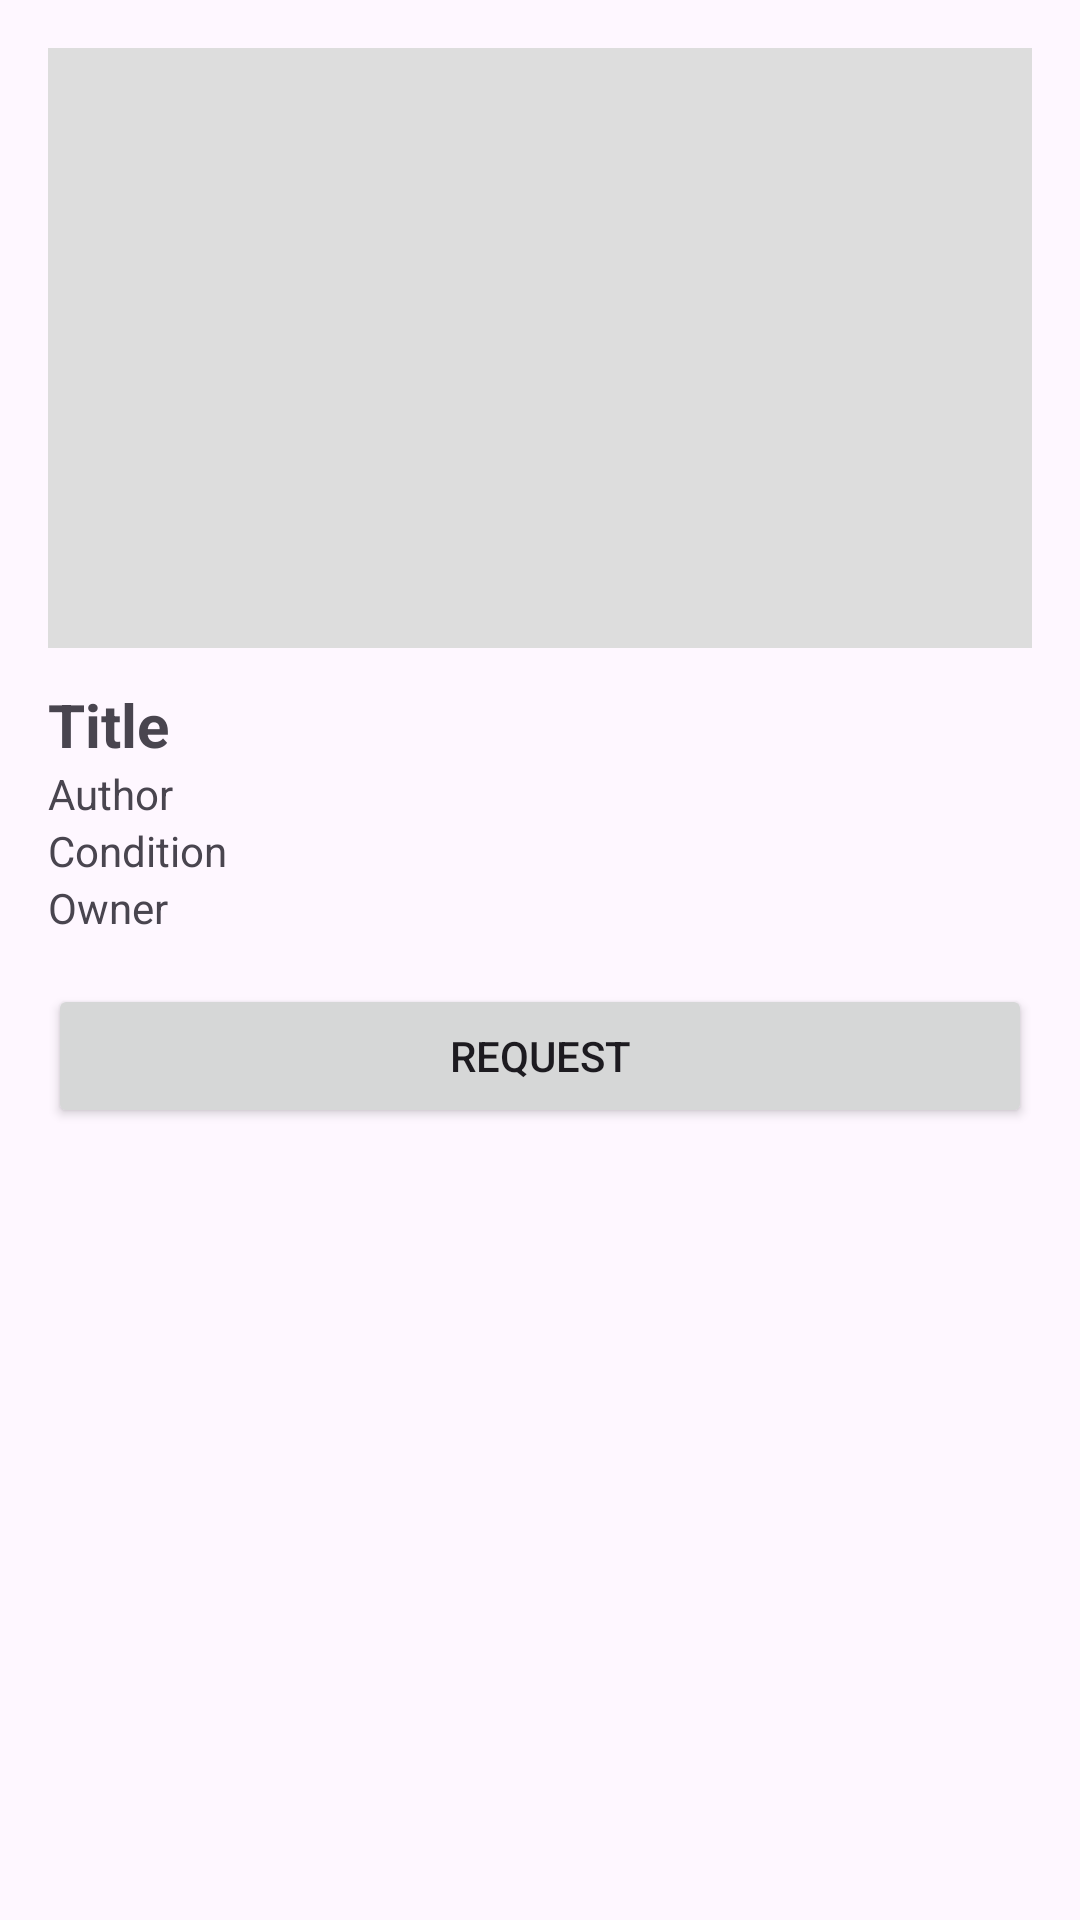

Write the Android layout XML for this screen, with the resource values it uses.
<!-- AndroidManifest.xml: application theme Theme.LibroLink -->
<!-- res/layout/activity_book_detail.xml -->
<ScrollView xmlns:android="http://schemas.android.com/apk/res/android"
    android:layout_width="match_parent"
    android:layout_height="match_parent"
    android:padding="16dp">

    <LinearLayout
        android:orientation="vertical"
        android:layout_width="match_parent"
        android:layout_height="wrap_content">

        <ImageView
            android:id="@+id/bookDetailImage"
            android:layout_width="match_parent"
            android:layout_height="200dp"
            android:background="#ddd"
            android:scaleType="centerCrop"/>

        <TextView
            android:id="@+id/bookDetailTitle"
            android:text="Title"
            android:textSize="20sp"
            android:textStyle="bold"
            android:layout_marginTop="12dp"
            android:layout_width="wrap_content"
            android:layout_height="wrap_content"/>

        <TextView
            android:id="@+id/bookDetailAuthor"
            android:text="Author"
            android:layout_width="wrap_content"
            android:layout_height="wrap_content"/>

        <TextView
            android:id="@+id/bookDetailCondition"
            android:text="Condition"
            android:layout_width="wrap_content"
            android:layout_height="wrap_content"/>

        <TextView
            android:id="@+id/bookDetailOwner"
            android:text="Owner"
            android:layout_width="wrap_content"
            android:layout_height="wrap_content"/>

        <Button
            android:id="@+id/btnRequest"
            android:text="REQUEST"
            android:layout_marginTop="16dp"
            android:layout_width="match_parent"
            android:layout_height="wrap_content"/>
    </LinearLayout>
</ScrollView>
<!-- resources referenced by this layout -->
<resources>
  <style name="Theme.LibroLink" parent="Base.Theme.LibroLink" />
  <style name="Base.Theme.LibroLink" parent="Theme.Material3.DayNight.NoActionBar">
          
          
      </style>
</resources>
